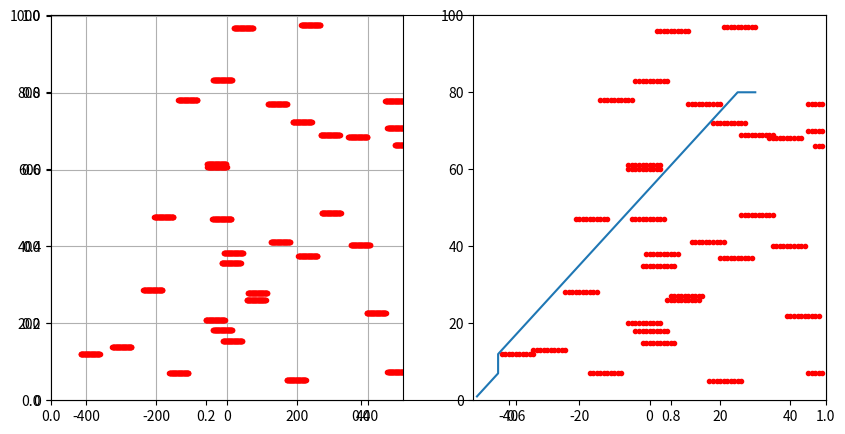

The script that saved this image:
import math
import numpy as np
import matplotlib.pyplot as plt
from matplotlib.animation import FuncAnimation

import random

range1=1001
x, y, psi = 0,0,0
lidardata = [0] * 360
Xlist=[]
Ylist=[]
Xobstacle=[]
Yobstacle=[]
Save=[]
XPath=[]
YPath=[]

fig, ax = plt.subplots(1,1, figsize=(10,5))

class JPS():
    def __init__(self,Goal):
        print("Start")
        self.Xnum=100
        self.Ynum=100
        self.obstacle=np.zeros((self.Xnum,self.Ynum))
        

    def setting(self):
        self.plot1=np.zeros((self.Ynum,self.Xnum))
        self.visited=np.copy(self.plot1)
        self.preNode=[[(11,11) for i in range(self.plot1.shape[1])] for j in range(self.plot1.shape[0])]
        #print(preNode)
        self.Hcost=np.copy(self.plot1)
        self.Gcost=np.copy(self.plot1)
        self.Mcost=np.copy(self.plot1)
        self.cost=[]
        self.List1=[]
        self.List2=[]
        self.List3=[]
        self.List4=[]
        self.ImportL=[]
        self.ImportLnotSame=[]
        self.ListCost=[]
        self.PickList=[]
        self.inputY=0
        self.inputX=0
        self.preX=0
        self.PreY=0
        self.dy=[-1,-1,0,1,1,1,0,-1]
        self.dx=[0,1,1,1,0,-1,-1,-1]
        self.endY=self.Xnum-20
        self.endX=self.Ynum-20
        self.StartY=1  
        self.StartX=1
        self.pathB=[]
        self.nowX=0
        self.nowY=0
        


    def go1(self,y,x,i,PY,PX): ########################SearchN탐색
        searchN=0
        PreX=PX
        PreY=PY
        ny=y
        nx=x

        while (ny >= 0 and ny < self.plot1.shape[0] and nx >= 0 and nx < self.plot1.shape[1]):
                ny=ny+self.dy[i]
                nx=nx+self.dx[i]
                if ( ny >= 0 and ny < self.plot1.shape[0] and nx >= 0 and nx < self.plot1.shape[1] and self.obstacle[ny, nx]== 0):
                    searchN+=1
                    if self.preNode[ny][nx]==(11,11):
                        self.preNode[ny][nx]=(y,x)
                        #visited[ny][nx]=1
                    


                else:
                    ny=ny-self.dy[i]
                    nx=nx-self.dx[i]
                    break
                if(ny==self.endY and nx==self.endX):
                    self.ImportLnotSame.insert(0,(ny,nx))
                    break
                #visited[ny][nx]=1
        #visited[ny][nx]=0
        if (ny >= 0 and ny < self.plot1.shape[0] and nx >= 0 and nx < self.plot1.shape[1]):
            ny=y
            nx=x
            if i==0:
                self.List1.append((searchN,(ny,nx),(PreY,PreX)))
            if i==2:
                self.List2.append((searchN,(ny,nx),(PreY,PreX)))
            if i==4:
                self.List3.append((searchN,(ny,nx),(PreY,PreX)))
            if i==6:
                self.List4.append((searchN,(ny,nx),(PreY,PreX)))
            if(ny==self.endY and nx==self.endX):
                ##self.ImportLnotSame.insert(0,(ny,nx))
                self.ImportLnotSame.insert(0,(y,x))


    def go3(self,y,x,i,PY,PX): #####################################go1함수에서 List들에 append가 아닌 insert를 넣어야하는 경우를 고려한 함수, 그 이외의 차이X
        searchN=0
        PreX=PX
        PreY=PY
        ny=y
        nx=x  
        while ny >= 0 and ny < self.plot1.shape[0] and nx >= 0 and nx < self.plot1.shape[1]:
                ny=ny+self.dy[i]
                nx=nx+self.dx[i]
                if ( ny >= 0 and ny < self.plot1.shape[0] and nx >= 0 and nx < self.plot1.shape[1] and self.obstacle[ny, nx]== 0):              
                        searchN+=1
                        if self.preNode[ny][nx]==(11,11):
                            self.preNode[ny][nx]=(y,x)
                        #visited[ny][nx]=1

                else:
                    ny=ny-self.dy[i]
                    nx=nx-self.dx[i]
                    break
        #visited[ny][nx]=0
        if (ny >= 0 and ny < self.plot1.shape[0] and nx >= 0 and nx < self.plot1.shape[1]):
            ny=y
            nx=x  
            if i==0:
                self.List1.insert(0,(searchN,(ny,nx),(PreY,PreX)))
            if i==2:
                self.List2.insert(0,(searchN,(ny,nx),(PreY,PreX)))
            if i==4:
                self.List3.insert(0,(searchN,(ny,nx),(PreY,PreX)))
            if i==6:
                self.List4.insert(0,(searchN,(ny,nx),(PreY,PreX)))
            if(ny==self.endY and nx==self.endX):
                ##self.ImportLnotSame.insert(0,(ny,nx))
                self.ImportLnotSame.insert(0,(y,x))

    def go2(self,y,x,i): #################################################################대각선 방향으로 탐색
        PreX=x
        PreY=y
        ny=y
        nx=x
        while (ny >= 0 and ny < self.plot1.shape[0] and nx >= 0 and nx < self.plot1.shape[1]):
                ny+=self.dy[i]
                nx+=self.dx[i]
                if (ny>=0 and ny < self.plot1.shape[0] and nx >= 0 and nx < self.plot1.shape[1] and self.obstacle[ny, nx]== 0):
                    # if (visited[ny, nx] == 1):
                    #     break        
                    if self.preNode[ny][nx]==(11,11):
                        self.preNode[ny][nx]=(PreY,PreX)
                    if i==1:
                        self.go1(ny,nx,0,PreY,PreX)
                        self.go1(ny,nx,2,PreY,PreX)
                    if i==3:
                        #print('a')
                        self.go3(ny,nx,2,PreY,PreX)
                        self.go1(ny,nx,4,PreY,PreX)
                    if i==5:
                        self.go3(ny,nx,4,PreY,PreX)
                        self.go1(ny,nx,6,PreY,PreX)
                    if i==7:
                        self.go3(ny,nx,6,PreY,PreX)
                        self.go3(ny,nx,0,PreY,PreX)
                    if(ny==self.endY and nx==self.endX):
                        ##self.ImportLnotSame.insert(0,(ny,nx))
                        self.ImportLnotSame.insert(0,(y,x))
                    #visited[ny][nx]=1
                elif (ny>=0 and ny < self.plot1.shape[0] and nx >= 0 and nx < self.plot1.shape[1] and self.obstacle[ny, nx]== 1):
                    if i==1:
                        self.List1.append((-1,(ny,nx),(PreY,PreX)))
                        self.List2.append((-1,(ny,nx),(PreY,PreX)))
                    elif i==3:
                        self.List2.insert(0,(-1,(ny,nx),(PreY,PreX)))
                        self.List3.append((-1,(ny,nx),(PreY,PreX)))
                    elif i==5:
                        self.List3.insert(0,(-1,(ny,nx),(PreY,PreX)))
                        self.List4.append((-1,(ny,nx),(PreY,PreX)))
                    else:
                        self.List4.insert(0,(-1,(ny,nx),(PreY,PreX)))
                        self.List1.insert(0,(-1,(ny,nx),(PreY,PreX)))
                    break
                else:
                    ny=ny-self.dy[i]
                    nx=nx-self.dx[i]
                    if self.preNode[ny][nx]==(11,11):
                        self.preNode[ny][nx]=(PreY,PreX)
                        #self.visited[ny][nx]=1
                    # ImportLX.append(nx)
                    # ImportLY.append(ny)
                    break

    def jps(self,y,x):   #######################jps실행
        self.visited[y][x]=1
        if(y >= 0 and y < self.plot1.shape[0] and x >= 0 and x < self.plot1.shape[1]):
            self.go1(y,x,0,y,x)
            self.go1(y,x,2,y,x)
            self.go1(y,x,4,y,x)
            self.go1(y,x,6,y,x)
            self.go2(y,x,1)
            self.go2(y,x,3)
            self.go2(y,x,5)
            self.go2(y,x,7)

    def ImportantNode(self): #####################################################주변 노드 간의 SearchN의 길이 값들의 차를 구하는 함수
        for i in range(len(self.List1)-1):
            if self.List1[i][0]-self.List1[i+1][0]>1 and self.visited[self.List1[i+1][1][0]-self.List1[i+1][0]-1][self.List1[i][1][1]]==0 and self.obstacle[self.List1[i+1][1][0]-self.List1[i+1][0]-1][self.List1[i][1][1]]==0:
                self.ImportL.append((self.List1[i+1][1][0]-self.List1[i+1][0]-1,self.List1[i][1][1]))
            elif self.List1[i][0]-self.List1[i+1][0]<-1 and self.visited[self.List1[i][1][0]-self.List1[i][0]-1][self.List1[i+1][1][1]]==0 and self.obstacle[self.List1[i][1][0]-self.List1[i][0]-1][self.List1[i+1][1][1]]==0:
                self.ImportL.append((self.List1[i][1][0]-self.List1[i][0]-1,self.List1[i+1][1][1]))
                #print(i)
        for i in range(0,len(self.List1)):
            self.List1.pop(0)
           
        for i in range(len(self.List2)-1):
            #print(i)
            if self.List2[i][0]-self.List2[i+1][0]>1 and self.visited[self.List2[i][1][0]][self.List2[i+1][1][1]+self.List2[i+1][0]+1]==0 and self.obstacle[self.List2[i][1][0]][self.List2[i+1][1][1]+self.List2[i+1][0]+1]==0:
                self.ImportL.append((self.List2[i][1][0],self.List2[i+1][1][1]+self.List2[i+1][0]+1))
            elif self.List2[i][0]-self.List2[i+1][0]<-1 and self.visited[self.List2[i+1][1][0]][self.List2[i][1][1]+self.List2[i][0]+1]==0 and self.obstacle[self.List2[i+1][1][0]][self.List2[i][1][1]+self.List2[i][0]+1]==0:
                self.ImportL.append((self.List2[i+1][1][0],self.List2[i][1][1]+self.List2[i][0]+1))
        for i in range(0,len(self.List2)):
            self.List2.pop(0)
       
        for i in range(len(self.List3)-1):
            if self.List3[i][0]-self.List3[i+1][0]>1 and self.visited[self.List3[i+1][1][0]+self.List3[i+1][0]+1][self.List3[i][1][1]]==0 and self.obstacle[self.List3[i+1][1][0]+self.List3[i+1][0]+1][self.List3[i][1][1]]==0:
                self.ImportL.append((self.List3[i+1][1][0]+self.List3[i+1][0]+1,self.List3[i][1][1]))
            elif self.List3[i][0]-self.List3[i+1][0]<-1 and self.visited[self.List3[i][1][0]+self.List3[i][0]+1][self.List3[i+1][1][1]]==0 and self.obstacle[self.List3[i][1][0]+self.List3[i][0]+1][self.List3[i+1][1][1]]==0:
                self.ImportL.append((self.List3[i][1][0]+self.List3[i][0]+1,self.List3[i+1][1][1]))
        for i in range(0,len(self.List3)):
            self.List3.pop(0)

        for i in range(len(self.List4)-1):
            if self.List4[i-1][0]-self.List4[i][0]>1 and self.visited[self.List4[i-1][1][0]][self.List4[i][1][1]-self.List4[i][0]-1]==0 and self.obstacle[self.List4[i-1][1][0]][self.List4[i][1][1]-self.List4[i][0]-1]==0:
                self.ImportL.append((self.List4[i-1][1][0],self.List4[i][1][1]-self.List4[i][0]-1))
            elif self.List4[i-1][0]-self.List4[i][0]<-1 and self.visited[self.List4[i][1][0]][self.List4[i-1][1][1]-self.List4[i-1][0]-1]==0 and self.obstacle[self.List4[i][1][0]][self.List4[i-1][1][1]-self.List4[i-1][0]-1]==0:
                self.ImportL.append((self.List4[i][1][0],self.List4[i-1][1][1]-self.List4[i-1][0]-1))
        for i in range(0,len(self.List4)):
            self.List4.pop(0)
        for value in self.ImportL:
            if value not in self.ImportLnotSame:
                if self.visited[value[0]][value[1]]==0:
                    self.ImportLnotSame.append(value)
        for i in range(0,len(self.ImportLnotSame)-1):
            if self.ImportLnotSame[i]==(self.endY,self.endX):
                self.ImportLnotSame[0],self.ImportLnotSame[i]=self.ImportLnotSame[i],self.ImportLnotSame[0]

    def search(self,y,x):
        if(y >= 0 and y < self.plot1.shape[0] and x >= 0 and x < self.plot1.shape[1]):  
            a = abs(self.endY - (y))*5
            b = abs(self.endX - (x))*5
            if(a >= b):
                self.Hcost[y][x]= b*14 + (a-b)*10
            else:
                self.Hcost[y][x]= a*14 + (b-a)*10
            c=abs(self.preNode[y][x][0]-y)*10
            d=abs(self.preNode[y][x][1]-x)*10
            if(c >= d):
                self.Gcost[y][x]= (d*14 + (c-d)*10)/3
            else:
                self.Gcost[y][x]= (c*14 + (d-c)*10)/3
            e=abs(self.StartY-y)/2
            f=abs(self.StartX-x)/2
            if(e >= f):
                self.Mcost[y][x]= f*14 + (e-f)*10
            else:
                self.Mcost[y][x]= e*14 + (f-e)*10
            # e=abs(self.StartY-y)

            # f=abs(self.StartX-x)
            # if(e >= f):
            #     self.Gcost[y][x]= f*14 + (e-f)*10
            # else:
            #     self.Gcost[y][x]= f*14 + (e-f)*10
        self.cost.append(self.Hcost[y][x]+ self.Gcost[y][x]+self.Mcost[y][x])
        ###############################################################################################cost값계산

    def RealMain(self,y,x):
        self.jps(y,x)
        self.ImportantNode()
        for i in range(0,len(self.ImportLnotSame)-2):
            if (self.ImportLnotSame[i][0]==self.ImportLnotSame[i+1][0]) and (self.ImportLnotSame[i][0]==self.ImportLnotSame[i+2][0]):
                self.ImportLnotSame.pop(i)
            if  (self.ImportLnotSame[i][1]==self.ImportLnotSame[i+1][1]) and (self.ImportLnotSame[i][1]==self.ImportLnotSame[i+2][1]):
                self.ImportLnotSame.pop(i)
        inputY=self.ImportLnotSame[0][0]
        inputX=self.ImportLnotSame[0][1]
        self.ImportLnotSame
        self.PickList.append((inputY,inputX))
        PreX=x
        PreY=y
        while inputY!=self.endY or inputX!=self.endX:
            self.jps(inputY,inputX)
            self.ImportantNode()
            for i in range(len(self.ImportLnotSame)):
                self.search(self.ImportLnotSame[i][0],self.ImportLnotSame[i][1])
                self.ListCost.append(self.cost[i])
            for i in range(len(self.ImportLnotSame)-1):
                if self.ListCost[i]>=self.ListCost[i+1]:
                    self.ListCost[i+1],self.ListCost[i]=self.ListCost[i],self.ListCost[i+1]
                    self.ImportLnotSame[i+1],self.ImportLnotSame[i]=self.ImportLnotSame[i],self.ImportLnotSame[i+1]
                    for j in range(i,0,-1):#
                        if self.ListCost[j]<=self.ListCost[j-1]:
                            self.ListCost[j],self.ListCost[j-1]=self.ListCost[j-1],self.ListCost[j]
                            self.ImportLnotSame[j],self.ImportLnotSame[j-1]=self.ImportLnotSame[j-1],self.ImportLnotSame[j]###############중복되는 점 고려를 위한 부분  
            PreY=inputY
            PreX=inputX                
            inputY=self.ImportLnotSame[0][0]
            inputX=self.ImportLnotSame[0][1]
            self.nowX=self.ImportLnotSame[0][1]
            self.nowY=self.ImportLnotSame[0][0]
            self.PickList.append((inputY,inputX))

            self.ImportLnotSame.pop(0)
            if inputY==self.endY and inputX==self.endX:
                self.visited[inputY][inputX]=1  
            # print(self.ImportLnotSame)  
    # RealMain(0,0)
    def backtracking(self,y,x):
        #print(self.preNode)
        ny=self.preNode[y][x][0]
        print(ny)
        nx=self.preNode[y][x][1]
        #print("ny:%d  /\   nx:%d",(ny,nx))
        self.plot1[ny][nx]=88
        self.plot1[self.endY][self.endY]=88
        self.pathB.insert(0,(ny,nx))
        if ny==self.StartY and nx==self.StartX:
            return 100
        print(self.pathB)

        self.backtracking(ny,nx)
   
    def Run(self):
        self.RealMain(self.StartY,self.StartX)
        self.pathB.append((self.endY,self.endX))
        print(self.pathB)
        print(self.obstacle)
        self.backtracking(self.endY,self.endX)


map1=np.zeros((range1,range1))
for i in range(0,int(range1/30)):
    ran1=random.randrange(range1)
    ran2=random.randrange(range1)
    Save.append((ran2,ran1))
    try:
        for i in range(0,55):
            map1[ran2][ran1]=1
            ran1+=1
    except:
        pass
for i in range(0,range1):
    for j in range(0,range1):
        if  map1[i][j]==1:
            Newj=j-int(range1/2)
            Xobstacle.append(Newj)
            Yobstacle.append(i)
plt.subplot(121)
plt.plot(Xobstacle,Yobstacle,'ro',markersize=3)
plt.axis([-500, 500, 0, range1])
Xobstacle=[]
Yobstacle=[]

minimum=100
range2=int((range1/minimum)*10)
print(range2)
map2=np.zeros((range2,range2))
AddObstacle=np.zeros((range2*10,range2*10))
for i in range(0,len(Save)):
    ran2=int(Save[i][0]/minimum*10)
    ran1=int(Save[i][1]/minimum*10)
    try:
        for i in range(0,int(range2/10)):
            #print(ran2)
            map2[ran2][ran1]=1
            ran1+=1
            
    except:
        pass
for i in range(0,int(range2)):
    for j in range(0,int(range2)):
        if  map2[i][j]==1:
            Newj=j-int(range2/2)
            Xobstacle.append(Newj)
            Yobstacle.append(i)
#print(AddObstacle)
Xxis=range2/2
#print(Xobstacle)


plt.grid()
plt.subplot(122)
plt.axis([int(-range2/2),int(range2/2),0,range2])
plt.plot(Xobstacle,Yobstacle,'ro',markersize=3)



jps=JPS(10)
jps.Xnum=range2
jps.Ynum=range2
jps.obstacle=map2
print(jps.Xnum, jps.Ynum, "11111111111")
# jps.endX=range2-1
# jps.endY=range2
jps.setting()
jps.Run()

print("Done")




# print(range1)
# print(range2)
# print(map2.shape)
# print(map1.shape)
print(jps.pathB)
finalPath = np.array(jps.pathB).transpose()
print(finalPath)
plt.plot(finalPath[1]-50, finalPath[0])





plt.show()




